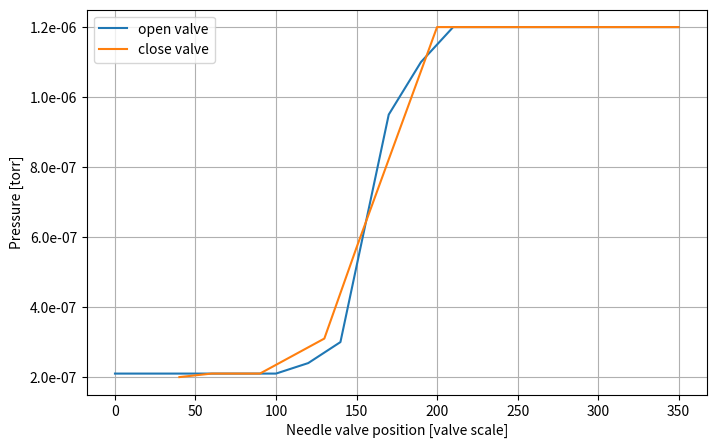
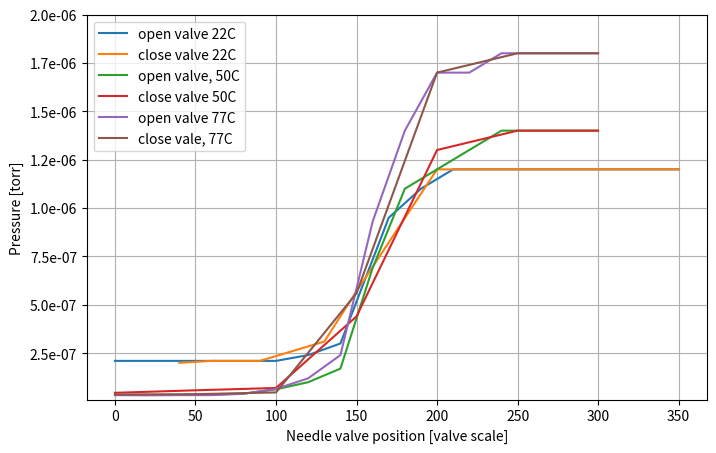

These charts were generated, in order, by the following Python code:
"""
Test data analysis and plotting of first precursor inlet test

Check TestChamber Labnotebook entry (04/29/19) for description of test 


date:   04/29/2019
"""
__author__ = "kha"
__version__ = "1.0.0"


import numpy as np
import matplotlib as mpl
import matplotlib.pyplot as plt



# ====================================
# measurement data
# ====================================

## precursor temperature 22°C
valve_pos_open_22C = np.array([
	0,
	50,
	100,
	120,
	140,
	170,
	190,
	210,
	250,
	300,
	350,
])
valve_pos_close_22C = np.array([
	350,
	250,
	200,
	150,
	130,
	110,
	90,
	60,
	40
])

p_open_22C = np.array([		# [torr]
	2.1,
	2.1,
	2.1,
	2.4,
	3.0,
	9.5,
	11,
	12,
	12,
	12,
	12
]) * 10**-7
p_close_22C = np.array([	# [torr]
	12,
	12,
	12,
	5.7,
	3.1,
	2.6,
	2.1,
	2.1,
	2.0
]) * 10**-7


## precursor temperature 50°C
valve_pos_open_50C = np.array([
	0,
	20,
	40,
	60,
	80,
	100,
	120,
	140,
	160,
	180,
	200,
	220,
	240,
	260,
	280,
	300
])


valve_pos_close_50C = np.array([
	300,
	250,
	200,
	150,
	100,
	50,
	0
])

p_open_50C = np.array([		# [torr]
	0.34,
	0.34,
	0.34,
	0.36,
	0.41,
	0.63,
	1.0,
	1.7,
	6.9,
	11,
	12,
	13,
	14,
	14,
	14,
	14
]) * 10**-7

p_close_50C = np.array([		# [torr]
	14,
	14,
	13,
	4.4,
	0.7,
	0.58,
	0.45
]) * 10**-7



## precursor temperature 77°C
valve_pos_open_77C = np.array([
	0,
	20,
	40,
	60,
	80,
	100,
	120,
	140,
	160,
	180,
	200,
	220,
	240,
	260,
	280,
	300
])


valve_pos_close_77C = np.array([
	300,
	250,
	200,
	150,
	100,
	50,
	0
])

p_open_77C = np.array([		# [torr]
	0.33,
	0.32,
	0.33,
	0.33,
	0.40,
	0.65,
	1.2,
	2.4,
	9.3,
	14,
	17,
	17,
	18,
	18,
	18,
	18
]) * 10**-7

p_close_77C = np.array([		# [torr]
	18,
	18,
	17,
	5.6,
	0.47,
	0.38,
	0.36
]) * 10**-7


# ====================================
# plots
# ====================================
ax1_dct = {
  'xlabel':   'Needle valve position [valve scale]',
  'ylabel':   'Pressure [torr]'
}

fig1 = plt.figure(figsize=(8,5))
ax1 = fig1.add_subplot(111, **ax1_dct)
ax1.plot(valve_pos_open_22C,p_open_22C, label='open valve')
ax1.plot(valve_pos_close_22C, p_close_22C, label='close valve')
ax1.legend(loc=0)
ax1.yaxis.set_major_formatter(mpl.ticker.StrMethodFormatter('{x:.1e}'))
plt.grid()


ax2_dct = {
  'xlabel':     'Needle valve position [valve scale]',
  'ylabel':     'Pressure [torr]',
  'ylim':		[1*10**-8, 2*10**-6],
#  'yscale':		'log',
}

fig2 = plt.figure(figsize=(8,5))
ax2 = fig2.add_subplot(111, **ax2_dct)
ax2.plot(valve_pos_open_22C,p_open_22C, label='open valve 22C')
ax2.plot(valve_pos_close_22C, p_close_22C, label='close valve 22C')
ax2.plot(valve_pos_open_50C,p_open_50C, label='open valve, 50C')
ax2.plot(valve_pos_close_50C, p_close_50C, label='close valve 50C')
ax2.plot(valve_pos_open_77C,p_open_77C, label='open valve 77C')
ax2.plot(valve_pos_close_77C, p_close_77C, label='close vale, 77C')
ax2.legend(loc=0)
ax2.yaxis.set_major_formatter(mpl.ticker.StrMethodFormatter('{x:.1e}'))
#ax2.set_yscale('log')
plt.grid()

plt.show()

